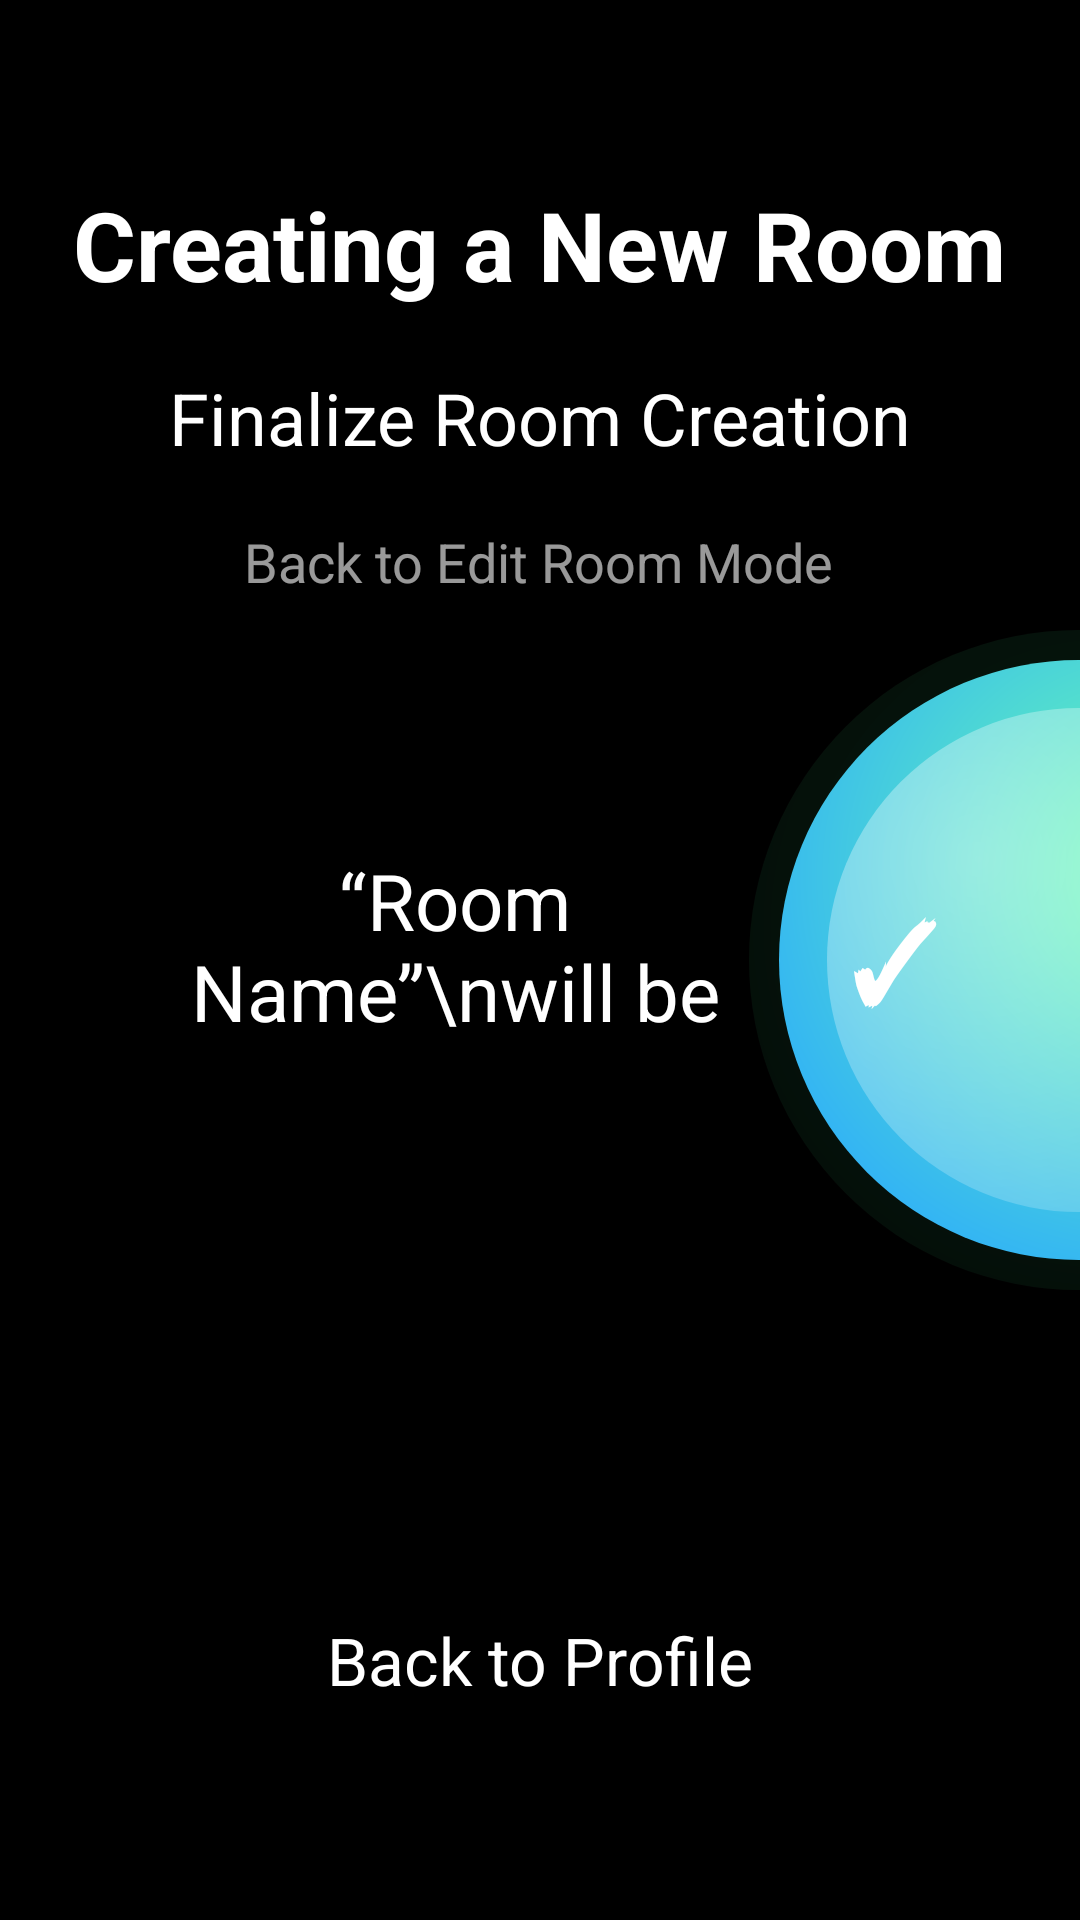

Layout XML and referenced resources for this Android screen:
<!-- AndroidManifest.xml: application theme Theme.BestBeforeMVP -->
<!-- res/layout/layout_create_private_room.xml -->
<?xml version="1.0" encoding="utf-8"?>
<androidx.constraintlayout.widget.ConstraintLayout xmlns:android="http://schemas.android.com/apk/res/android"
    xmlns:app="http://schemas.android.com/apk/res-auto"
    android:layout_width="match_parent"
    android:layout_height="match_parent"
    android:background="#000000">

    <TextView
        android:id="@+id/tvHeader"
        android:layout_width="wrap_content"
        android:layout_height="wrap_content"
        android:layout_marginTop="60dp"
        android:text="Creating a New Room"
        android:textColor="#FFFFFF"
        android:textSize="32sp"
        android:textStyle="bold"
        app:layout_constraintEnd_toEndOf="parent"
        app:layout_constraintStart_toStartOf="parent"
        app:layout_constraintTop_toTopOf="parent" />

    <TextView
        android:id="@+id/tvFinalizeRoomCreation"
        android:layout_width="wrap_content"
        android:layout_height="wrap_content"
        android:layout_marginTop="20dp"
        android:text="Finalize Room Creation"
        android:textColor="#FFFFFFFF"
        android:textSize="24sp"
        app:layout_constraintEnd_toEndOf="parent"
        app:layout_constraintStart_toStartOf="parent"
        app:layout_constraintTop_toBottomOf="@id/tvHeader" />

    <TextView
        android:id="@+id/tvBackRoomName"
        android:layout_width="wrap_content"
        android:layout_height="wrap_content"
        android:layout_marginTop="72dp"
        android:text="Back to Edit Room Mode"
        android:textColor="#99FFFFFF"
        android:textSize="18sp"
        app:layout_constraintEnd_toEndOf="parent"
        app:layout_constraintHorizontal_bias="0.497"
        app:layout_constraintStart_toStartOf="parent"
        app:layout_constraintTop_toBottomOf="@id/tvHeader" />

    <TextView
        android:id="@+id/tvConfirmationText"
        android:layout_width="284dp"
        android:layout_height="63dp"
        android:gravity="center"
        android:paddingHorizontal="40dp"
        android:text="“Room Name”\nwill be created."
        android:textColor="#FFFFFF"
        android:textSize="26sp"
        app:layout_constraintBottom_toTopOf="@+id/btnBackToProfile"
        app:layout_constraintEnd_toEndOf="parent"
        app:layout_constraintHorizontal_bias="0.125"
        app:layout_constraintStart_toStartOf="parent"
        app:layout_constraintTop_toBottomOf="@id/tvHeader"
        app:layout_constraintVertical_bias="0.498"
        app:layout_constraintVertical_chainStyle="packed" />

    <include
        android:id="@+id/orbLayout"
        layout="@layout/layout_orb_menu_next"
        android:layout_width="220dp"
        android:layout_height="220dp"
        android:layout_marginEnd="-110dp"
        app:layout_constraintBottom_toBottomOf="parent"
        app:layout_constraintEnd_toEndOf="parent"
        app:layout_constraintTop_toTopOf="parent" />

    <TextView
        android:id="@+id/btnBackToProfile"
        android:layout_width="wrap_content"
        android:layout_height="wrap_content"
        android:layout_marginBottom="60dp"
        android:padding="12dp"
        android:text="Back to Profile"
        android:textColor="#FFFFFF"
        android:textSize="22sp"
        app:layout_constraintBottom_toBottomOf="parent"
        app:layout_constraintEnd_toEndOf="parent"
        app:layout_constraintStart_toStartOf="parent" />

</androidx.constraintlayout.widget.ConstraintLayout>
<!-- res/layout/layout_orb_menu_next.xml (included above) -->
<?xml version="1.0" encoding="utf-8"?>
<androidx.constraintlayout.widget.ConstraintLayout xmlns:android="http://schemas.android.com/apk/res/android"
    xmlns:app="http://schemas.android.com/apk/res-auto"
    android:id="@+id/orbContainer"
    android:layout_width="200dp"
    android:layout_height="200dp"
    android:layout_marginEnd="-70dp"
    android:layout_marginBottom="100dp"
    android:background="@drawable/bg_orb"
    android:elevation="25dp"
    android:clipChildren="false"
    app:layout_constraintBottom_toBottomOf="parent"
    app:layout_constraintEnd_toEndOf="parent">

    <TextView
        android:id="@+id/btnNext"
        android:layout_width="60dp"
        android:layout_height="60dp"
        android:gravity="center"
        android:text="✓"
        android:textColor="#FFFFFF"
        android:textSize="36sp"
        android:textStyle="bold"
        app:layout_constraintBottom_toBottomOf="parent"
        app:layout_constraintEnd_toEndOf="parent"
        app:layout_constraintHorizontal_bias="0.114"
        app:layout_constraintStart_toStartOf="parent"
        app:layout_constraintTop_toTopOf="parent" />

</androidx.constraintlayout.widget.ConstraintLayout>
<!-- resources referenced by this layout -->
<resources>
  <!-- drawable bg_orb (drawable) -->
  <?xml version="1.0" encoding="utf-8"?>
  <layer-list xmlns:android="http://schemas.android.com/apk/res/android">
  
      <item>
          <shape android:shape="oval">
              <gradient
                  android:type="radial"
                  android:gradientRadius="260dp"
                  android:centerX="0.55"
                  android:centerY="0.45"
                  android:startColor="#223DDC84"
                  android:endColor="#00000000"/>
          </shape>
      </item>
  
      <item android:left="10dp" android:top="10dp" android:right="10dp" android:bottom="10dp">
          <shape android:shape="oval">
              <gradient
                  android:type="radial"
                  android:gradientRadius="320dp"
                  android:centerX="0.62"
                  android:centerY="0.36"
                  android:startColor="#FF6BFFB1"
                  android:centerColor="#FF2AA8FF"
                  android:endColor="#FF1B5BFF"/>
          </shape>
      </item>
  
      <item android:left="26dp" android:top="26dp" android:right="26dp" android:bottom="26dp">
          <shape android:shape="oval">
              <gradient
                  android:type="radial"
                  android:gradientRadius="240dp"
                  android:centerX="0.30"
                  android:centerY="0.30"
                  android:startColor="#66FFFFFF"
                  android:endColor="#00FFFFFF"/>
          </shape>
      </item>
  
  </layer-list>
  <style name="Theme.BestBeforeMVP" parent="Theme.AppCompat.Light.NoActionBar">
          <item name="android:windowBackground">@android:color/black</item>
          <item name="android:statusBarColor">@android:color/transparent</item>
          <item name="android:navigationBarColor">@android:color/transparent</item>
      </style>
</resources>
